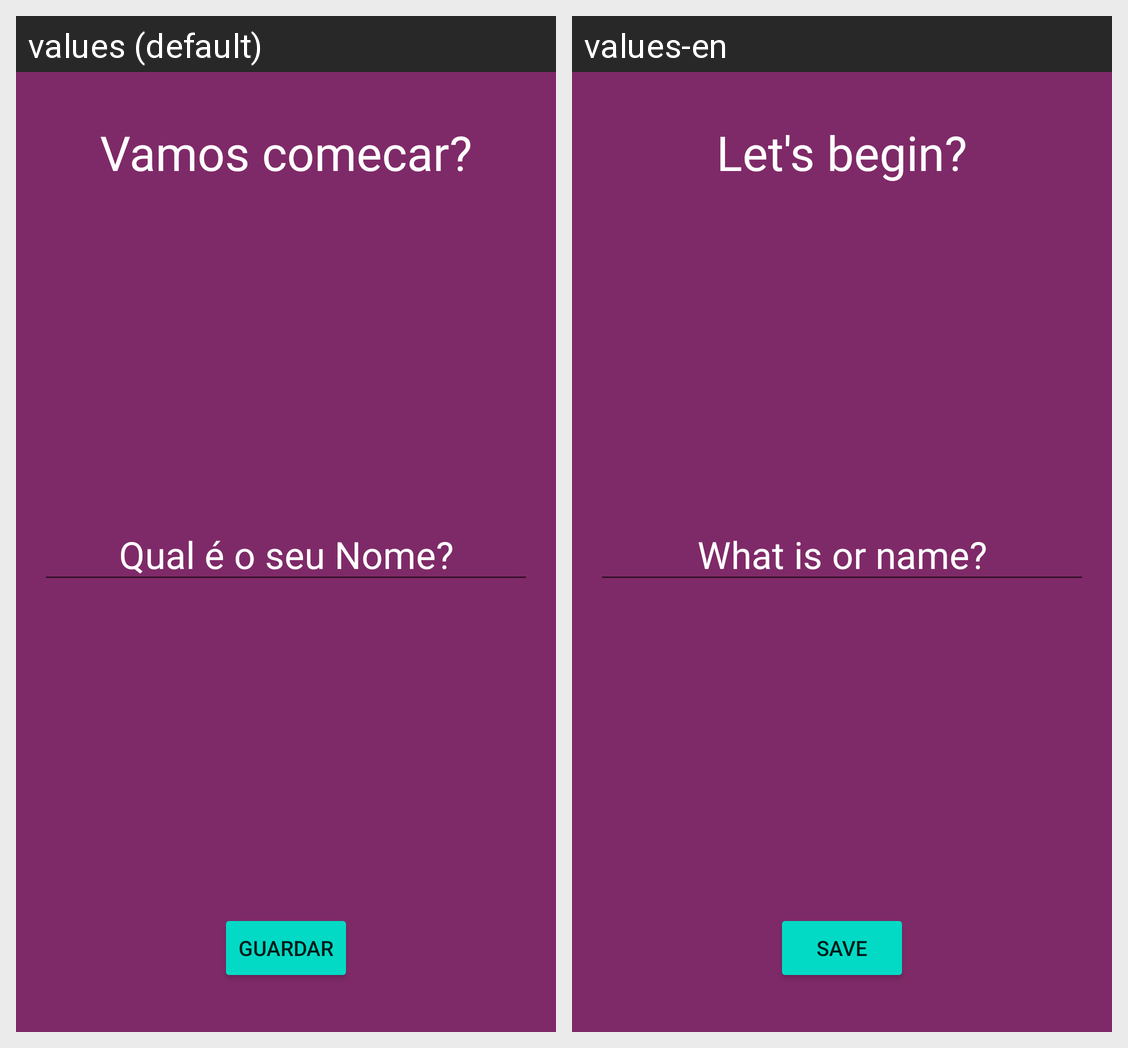

Strings drawn on this Android screen and how each of the app's shown locales translates them:
Android screen res/layout/activity_splash.xml rendered under 2 locales, left to right: values (default), values-en. Device: Nexus 5 (rendered at 1080×1920; each locale shown at half size, 540×960, under a caption strip naming it); theme Theme.S30_118_121_Aplicativo_Motivation.
Strings drawn on this screen, with the default value and each locale's value (text and hints the layout hard-codes, and strings that could not be matched under every locale, appear in the picture but are not listed):

vamos_comecar
  values: Vamos comecar?
  values-en: Let's begin?

qual_o_seu_nome
  values: Qual é o seu Nome?
  values-en: What is or name?

guardar
  values: Guardar
  values-en: Save
